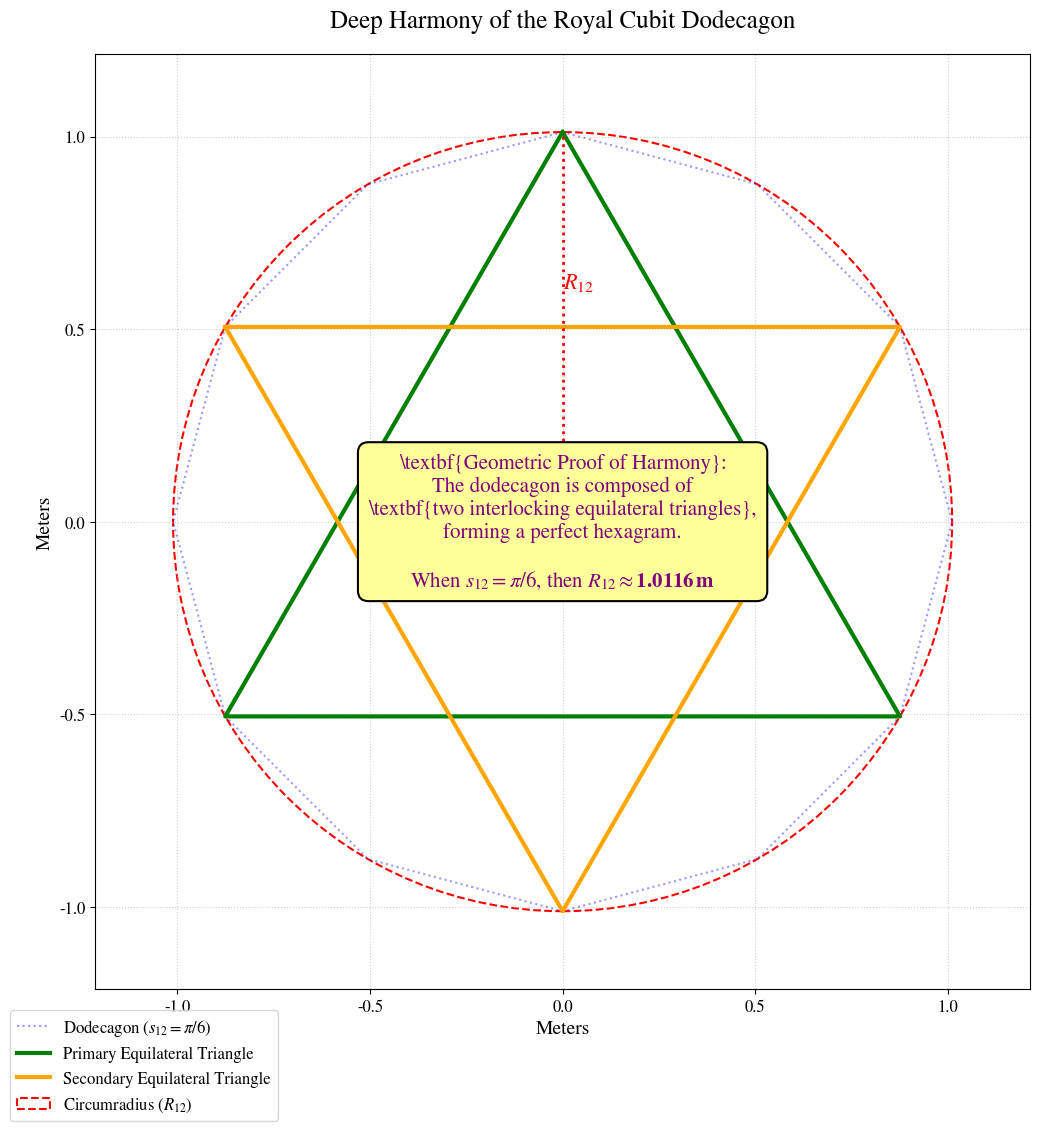

Generate this figure with matplotlib:
import numpy as np
import matplotlib.pyplot as plt
import matplotlib.patches as patches

# --- Setup for Consistent, Publication-Quality Fonts ---
plt.rcParams['font.family'] = 'serif'
plt.rcParams['font.serif'] = ['STIXGeneral', 'Times New Roman', 'DejaVu Serif']
plt.rcParams['mathtext.fontset'] = 'stix'
plt.rcParams['axes.titlesize'] = 18
plt.rcParams['axes.labelsize'] = 14
plt.rcParams['xtick.labelsize'] = 12
plt.rcParams['ytick.labelsize'] = 12
plt.rcParams['legend.fontsize'] = 12
plt.rcParams['figure.titlesize'] = 20

# --- Constants and Calculations ---
S_LENGTH = np.pi / 6  # Side length = 1 royal cubit
N_SIDES = 12
R_DODECAGON = S_LENGTH / (2 * np.sin(np.pi / N_SIDES)) # ≈ 1.0116 m

# --- Create Figure ---
fig, ax = plt.subplots(figsize=(12, 12))
ax.set_title(r'Deep Harmony of the Royal Cubit Dodecagon', y=1.02)

# --- Calculate Vertices ---
angles = np.linspace(0, 2 * np.pi, N_SIDES + 1)[:-1] + np.pi/2
x_verts = R_DODECAGON * np.cos(angles)
y_verts = R_DODECAGON * np.sin(angles)

# --- Draw Geometry ---
# 1. The Dodecagon (as a faint guide)
ax.plot(np.append(x_verts, x_verts[0]), np.append(y_verts, y_verts[0]),
        color='blue', lw=1.5, alpha=0.4, linestyle=':', label=r'Dodecagon ($s_{12} = \pi/6$)')

# 2. First Equilateral Triangle (Vertices 0, 4, 8)
tri1_verts_x = [x_verts[0], x_verts[4], x_verts[8], x_verts[0]]
tri1_verts_y = [y_verts[0], y_verts[4], y_verts[8], y_verts[0]]
ax.plot(tri1_verts_x, tri1_verts_y, color='green', lw=3, label='Primary Equilateral Triangle')

# 3. Second, Interlocking Equilateral Triangle (Vertices 2, 6, 10)
tri2_verts_x = [x_verts[2], x_verts[6], x_verts[10], x_verts[2]]
tri2_verts_y = [y_verts[2], y_verts[6], y_verts[10], y_verts[2]]
ax.plot(tri2_verts_x, tri2_verts_y, color='orange', lw=3, label='Secondary Equilateral Triangle')

# 4. The Circumscribing Circle and Radius Trace
ax.add_patch(patches.Circle((0, 0), R_DODECAGON, fill=False, color='red', linestyle='--', lw=1.5, label=r'Circumradius ($R_{12}$)' ))
ax.plot([0, x_verts[0]], [0, y_verts[0]], color='red', linestyle=':', lw=2) # Trace R12
ax.text(x_verts[0] * 0.5, y_verts[0] * 0.6, r'$R_{12}$', color='red', fontsize=16)

# --- Add Annotation Box ---
bbox_props = dict(boxstyle="round,pad=0.5", fc="#FFFF99", ec="black", lw=1.5)
ax.text(
    0, 0,
    r'\textbf{Geometric Proof of Harmony}:' '\n'
    r'The dodecagon is composed of' '\n'
    r'\textbf{two interlocking equilateral triangles},' '\n'
    r'forming a perfect hexagram.' '\n\n'
    r'When $s_{12} = \pi/6$, then $R_{12} \approx \mathbf{1.0116 \, m}$',
    ha='center', va='center', fontsize=15, color='purple', bbox=bbox_props
)

# --- Final Plot Adjustments ---
ax.set_xlabel('Meters', fontsize=14)
ax.set_ylabel('Meters', fontsize=14)
ax.set_aspect('equal')
ax.grid(True, linestyle=':', alpha=0.6)
ax.legend(loc='lower left', bbox_to_anchor=(-0.1, -0.15))

lim = R_DODECAGON * 1.2
ax.set_xlim(-lim, lim)
ax.set_ylim(-lim, lim)

plt.tight_layout(rect=[0, 0, 1, 0.95])
plt.show()